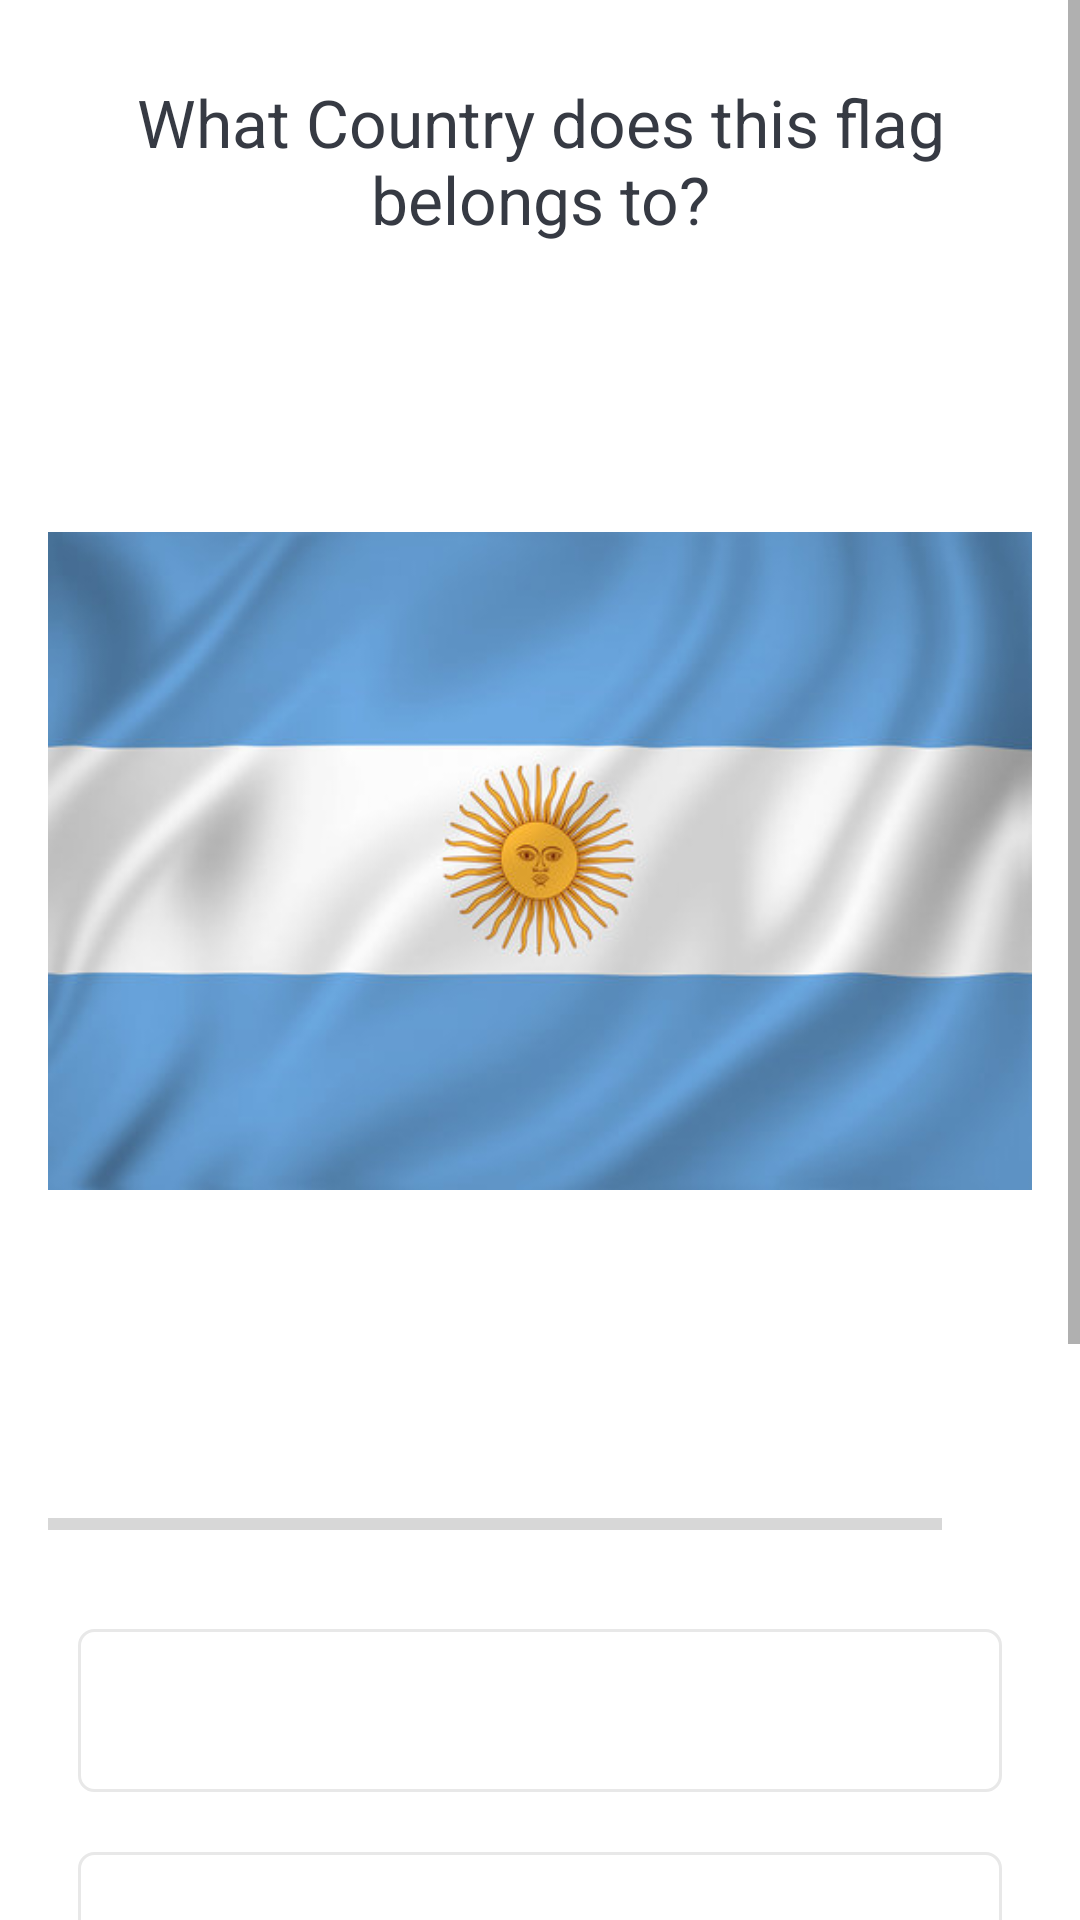

This screen was rendered from an Android layout file. Write that file and the resources it references.
<!-- AndroidManifest.xml: application theme Theme.QuizApp -->
<!-- res/layout/activity_quiz_question.xml -->
<?xml version="1.0" encoding="utf-8"?>
<ScrollView xmlns:android="http://schemas.android.com/apk/res/android"
    xmlns:app="http://schemas.android.com/apk/res-auto"
    xmlns:tools="http://schemas.android.com/tools"
    android:layout_width="match_parent"
    android:layout_height="match_parent"
    android:fillViewport="true"
    tools:context=".QuizQuestionActivity">

    <LinearLayout
        android:layout_width="match_parent"
        android:layout_height="wrap_content"
        android:orientation="vertical"
        android:gravity="center"
        android:padding="16dp">

        <TextView
            android:id="@+id/tv_question"
            android:layout_width="match_parent"
            android:layout_height="wrap_content"
            android:layout_margin="10dp"
            android:gravity="center"
            android:text="@string/what_country_does_this_flag_belongs_to"
            android:textColor="#363A43"
            android:textSize="22sp" />

        <ImageView
            android:id="@+id/tv_image"
            android:layout_width="wrap_content"
            android:layout_height="wrap_content"
            android:layout_marginTop="16dp"
            android:src="@drawable/argentina" />

        <LinearLayout
            android:id="@+id/ll_progress_details"
            android:layout_width="match_parent"
            android:layout_height="wrap_content"
            android:layout_marginTop="16dp"
            android:gravity="center_vertical"
            android:orientation="horizontal"
            >

            <ProgressBar
                android:id="@+id/progressbar"
                style = "?android:attr/progressBarStyleHorizontal"
                android:layout_width="0dp"
                android:layout_height="wrap_content"
                android:layout_weight="1"
                android:max="10"
                android:minHeight="50dp"
                android:progress="0"
                android:indeterminate="false"
                />
            <TextView
                android:id="@+id/tv_progress"
                android:layout_width="wrap_content"
                android:layout_height="wrap_content"
                android:gravity="center"
                android:padding="15dp"
                android:textColorHint="#7A8089"
                android:textSize="14sp"
                tools:text="0/10"/>


        </LinearLayout>

        <TextView
            android:id="@+id/tv_option_one"
            android:layout_width="match_parent"
            android:layout_height="wrap_content"
            android:layout_margin="10dp"
            android:background="@drawable/default_option_border_bg"
            android:gravity="center"
            android:padding="15dp"
            android:textColor="#7A8089"
            android:textSize="18sp"
            tools:text="Apple"/>

        <TextView
            android:id="@+id/tv_option_two"
            android:layout_width="match_parent"
            android:layout_height="wrap_content"
            android:layout_marginStart="10dp"
            android:layout_marginTop="10dp"
            android:layout_marginEnd="10dp"
            android:layout_marginBottom="10dp"
            android:background="@drawable/default_option_border_bg"
            android:gravity="center"
            android:padding="15dp"
            android:textColor="#7A8089"
            android:textSize="18sp"
            tools:text="Apple"/>

        <TextView
            android:id="@+id/tv_option_three"
            android:layout_width="match_parent"
            android:layout_height="wrap_content"
            android:layout_marginStart="10dp"
            android:layout_marginTop="10dp"
            android:layout_marginEnd="10dp"
            android:layout_marginBottom="10dp"
            android:background="@drawable/default_option_border_bg"
            android:gravity="center"
            android:padding="15dp"
            android:textColor="#7A8089"
            android:textSize="18sp"
            tools:text="Apple"/>

        <TextView
            android:id="@+id/tv_option_four"
            android:layout_width="match_parent"
            android:layout_height="wrap_content"
            android:layout_marginStart="10dp"
            android:layout_marginTop="10dp"
            android:layout_marginEnd="10dp"
            android:layout_marginBottom="10dp"
            android:background="@drawable/default_option_border_bg"
            android:gravity="center"
            android:padding="15dp"
            android:textColor="#7A8089"
            android:textSize="18sp"
            tools:text="Apple"/>

        <Button
            android:id="@+id/btn_submit"
            android:layout_width="match_parent"
            android:layout_height="wrap_content"
            android:layout_margin="10dp"
            android:background="@color/design_default_color_primary"
            android:text="@string/submit"
            android:textColor="@color/white"
            android:textStyle="bold"
            android:textSize="18sp"/>


    </LinearLayout>

</ScrollView>
<!-- resources referenced by this layout -->
<resources>
  <color name="white">#FFFFFFFF</color>
  <!-- drawable argentina: jpg bitmap (drawable-v24, 25892 bytes) -->
  <!-- drawable default_option_border_bg (drawable) -->
  <?xml version="1.0" encoding="utf-8"?>
  <shape xmlns:android="http://schemas.android.com/apk/res/android"
      android:shape="rectangle">
  
      <stroke
          android:width="1dp"
          android:color="#E8E8E8"/>
      <solid
          android:color="@color/white"/>
  
      <corners android:radius="5dp"/>
  
  
  </shape>
  <string name="submit">SUBMIT</string>
  <string name="what_country_does_this_flag_belongs_to">What Country does this flag belongs to?</string>
  <style name="Theme.QuizApp" parent="Theme.MaterialComponents.DayNight.DarkActionBar">
          
          <item name="colorPrimary">@color/purple_500</item>
          <item name="colorPrimaryVariant">@color/purple_700</item>
          <item name="colorOnPrimary">@color/white</item>
          
          <item name="colorSecondary">@color/teal_200</item>
          <item name="colorSecondaryVariant">@color/teal_700</item>
          <item name="colorOnSecondary">@color/black</item>
          
          <item name="android:statusBarColor">?attr/colorPrimaryVariant</item>
          
      </style>
  <color name="purple_500">#FF6200EE</color>
  <color name="purple_700">#FF3700B3</color>
  <color name="teal_200">#FF03DAC5</color>
  <color name="teal_700">#FF018786</color>
  <color name="black">#FF000000</color>
</resources>
